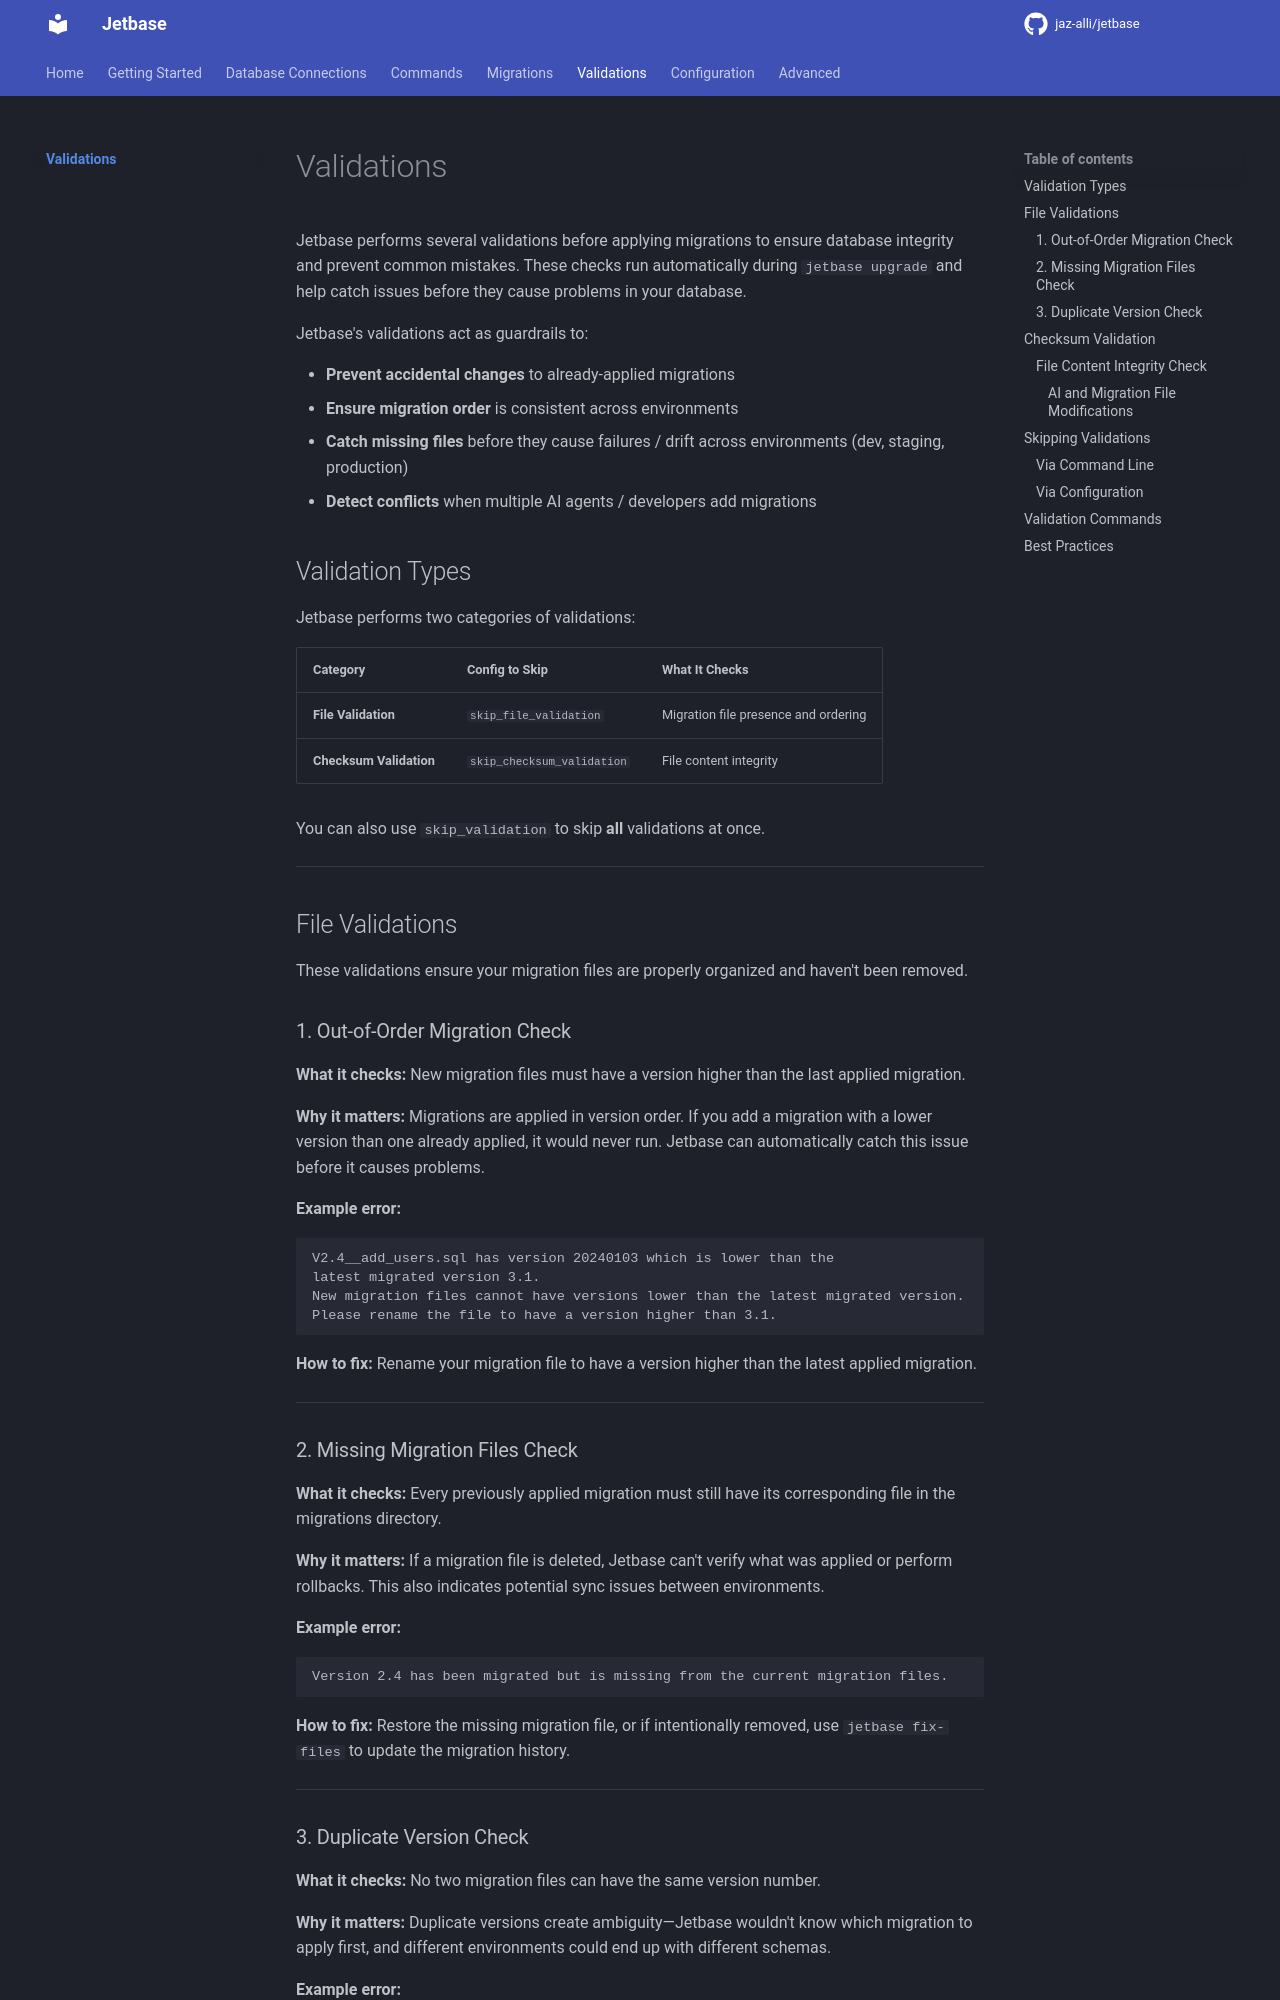

repository: jetbase-hq/jetbase · page: validations/index.html · generator: mkdocs

# Validations

Jetbase performs several validations before applying migrations to ensure database integrity and prevent common mistakes. These checks run automatically during `jetbase upgrade` and help catch issues before they cause problems in your database.

Jetbase's validations act as guardrails to:

- **Prevent accidental changes** to already-applied migrations
- **Ensure migration order** is consistent across environments
- **Catch missing files** before they cause failures / drift across environments (dev, staging, production)
- **Detect conflicts** when multiple AI agents / developers add migrations

## Validation Types

Jetbase performs two categories of validations:

| Category | Config to Skip | What It Checks |
|----------|----------------|----------------|
| **File Validation** | `skip_file_validation` | Migration file presence and ordering |
| **Checksum Validation** | `skip_checksum_validation` | File content integrity |

You can also use `skip_validation` to skip **all** validations at once.

---

## File Validations

These validations ensure your migration files are properly organized and haven't been removed.

### 1. Out-of-Order Migration Check

**What it checks:** New migration files must have a version higher than the last applied migration.

**Why it matters:** Migrations are applied in version order. If you add a migration with a lower version than one already applied, it would never run. Jetbase can automatically catch this issue before it causes problems.

**Example error:**
```
V2.4__add_users.sql has version 20240103 which is lower than the 
latest migrated version 3.1.
New migration files cannot have versions lower than the latest migrated version.
Please rename the file to have a version higher than 3.1.
```

**How to fix:** Rename your migration file to have a version higher than the latest applied migration.

---

### 2. Missing Migration Files Check

**What it checks:** Every previously applied migration must still have its corresponding file in the migrations directory.

**Why it matters:** If a migration file is deleted, Jetbase can't verify what was applied or perform rollbacks. This also indicates potential sync issues between environments.

**Example error:**
```
Version 2.4 has been migrated but is missing from the current migration files.
```

**How to fix:** Restore the missing migration file, or if intentionally removed, use `jetbase fix-files` to update the migration history.

---
